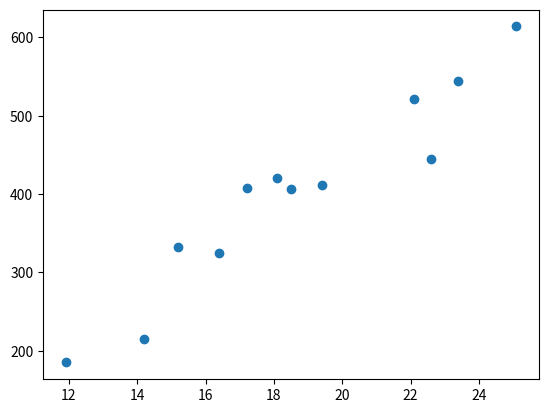

Here is the Python script that generated this plot:
import matplotlib.pyplot as plt
import numpy as np

a = [14.2, 16.4, 11.9, 15.2, 18.5, 22.1, 19.4, 25.1, 23.4, 18.1, 22.6, 17.2]
b = [215, 325, 185, 332, 406, 522, 412, 614, 544, 421, 445, 408]

plt.scatter(np.array(a),  np.array(b)) # vẽ biểu đồ scatter của 2 dãy a và b
plt.show()